Labelled photos from "test-categorical", an image-classification folder in igonzalezespi/TFG. The possible labels are: altogrado, ascus, bajogrado, benign.

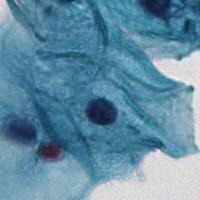
Label: benign

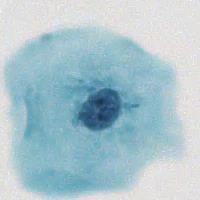
Label: benign

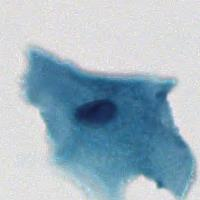
Label: benign

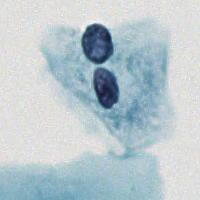
Label: ascus

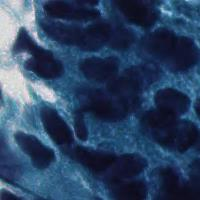
Label: altogrado

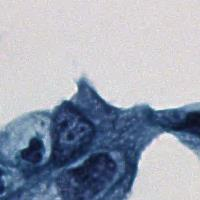
Label: altogrado
